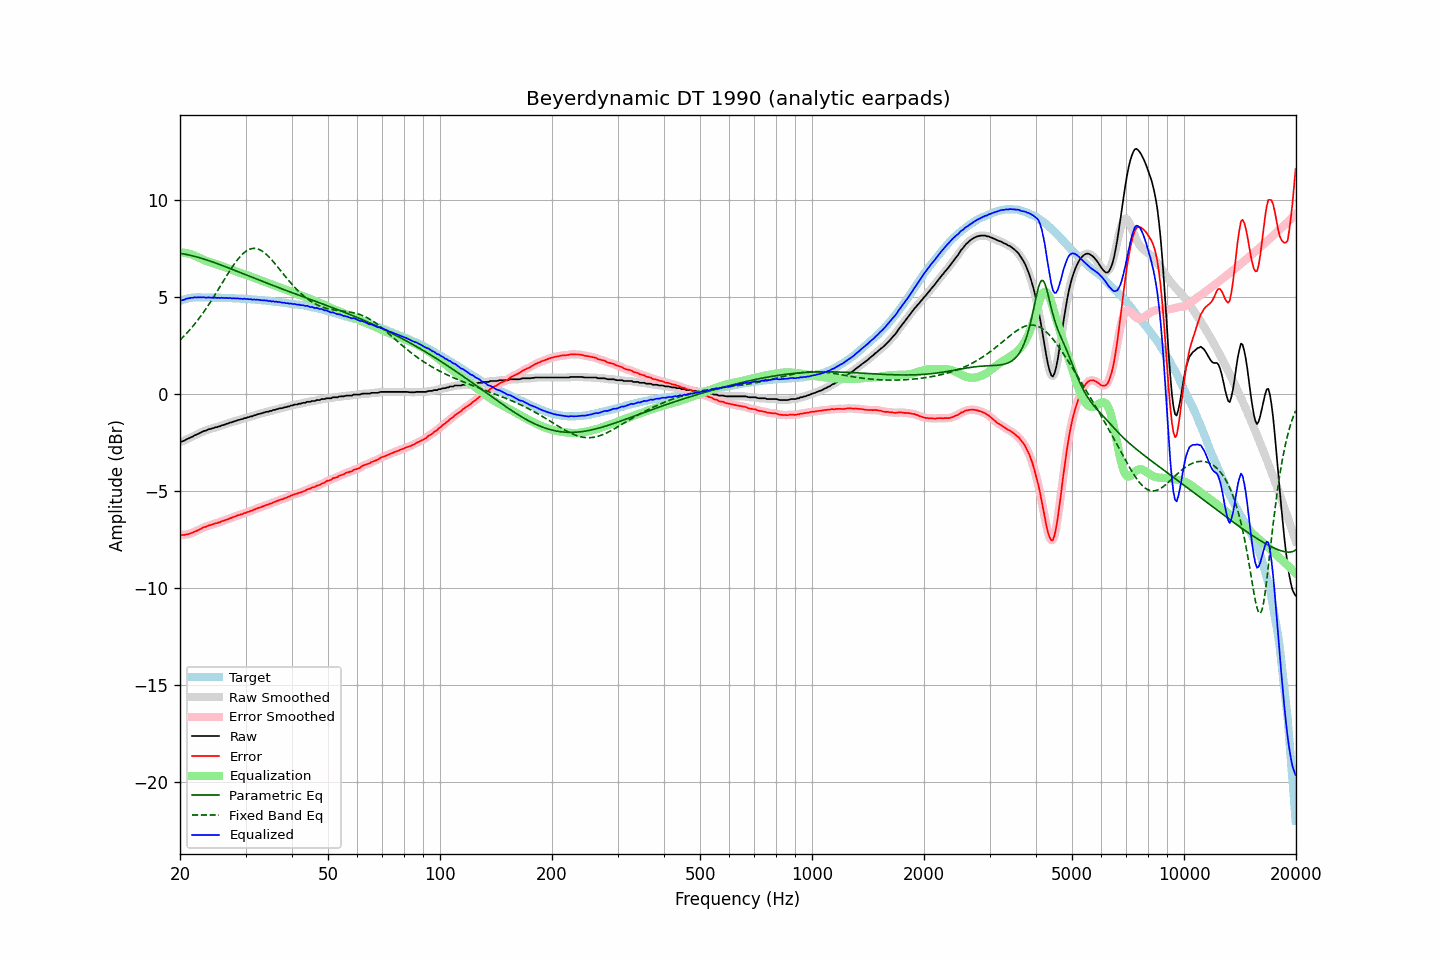

Source data for this figure (header and first rows):
frequency, raw, error, smoothed, error_smoothed, equalization, parametric_eq, fixed_band_eq, equalized_raw, equalized_smoothed, target
20.00, -2.47, -7.26, -2.48, -7.26, 7.28, 7.23, 2.76, 4.80, 4.80, 4.78
20.20, -2.46, -7.28, -2.46, -7.27, 7.27, 7.22, 2.84, 4.81, 4.82, 4.81
20.40, -2.43, -7.28, -2.43, -7.27, 7.27, 7.20, 2.93, 4.83, 4.84, 4.84
20.61, -2.41, -7.27, -2.40, -7.27, 7.26, 7.19, 3.01, 4.85, 4.86, 4.86
20.81, -2.34, -7.24, -2.36, -7.25, 7.24, 7.17, 3.10, 4.90, 4.89, 4.89
21.02, -2.31, -7.24, -2.31, -7.23, 7.23, 7.16, 3.19, 4.91, 4.91, 4.92
21.23, -2.27, -7.21, -2.27, -7.21, 7.20, 7.14, 3.28, 4.93, 4.93, 4.93
21.44, -2.23, -7.18, -2.24, -7.18, 7.18, 7.12, 3.38, 4.95, 4.94, 4.94
21.66, -2.21, -7.16, -2.19, -7.15, 7.15, 7.10, 3.48, 4.94, 4.95, 4.95
21.87, -2.14, -7.10, -2.15, -7.11, 7.11, 7.08, 3.58, 4.97, 4.96, 4.95
22.09, -2.11, -7.08, -2.11, -7.07, 7.07, 7.06, 3.68, 4.96, 4.96, 4.96
22.31, -2.07, -7.04, -2.07, -7.04, 7.03, 7.03, 3.79, 4.96, 4.96, 4.96
22.54, -2.04, -7.00, -2.04, -7.00, 7.00, 7.01, 3.90, 4.96, 4.96, 4.96
22.76, -1.99, -6.96, -1.99, -6.95, 6.96, 6.98, 4.01, 4.96, 4.96, 4.96
22.99, -1.95, -6.91, -1.96, -6.91, 6.92, 6.96, 4.12, 4.96, 4.96, 4.95
23.22, -1.91, -6.87, -1.92, -6.88, 6.88, 6.93, 4.24, 4.97, 4.96, 4.95
23.45, -1.90, -6.86, -1.89, -6.84, 6.85, 6.91, 4.36, 4.94, 4.96, 4.95
23.69, -1.87, -6.82, -1.86, -6.82, 6.82, 6.88, 4.48, 4.95, 4.95, 4.95
23.92, -1.82, -6.78, -1.84, -6.79, 6.79, 6.85, 4.61, 4.96, 4.95, 4.95
24.16, -1.81, -6.77, -1.81, -6.76, 6.76, 6.82, 4.73, 4.95, 4.95, 4.95
24.40, -1.78, -6.74, -1.78, -6.73, 6.73, 6.80, 4.86, 4.95, 4.95, 4.95
24.65, -1.76, -6.71, -1.76, -6.71, 6.71, 6.77, 4.99, 4.94, 4.95, 4.94
24.89, -1.72, -6.67, -1.73, -6.68, 6.68, 6.74, 5.13, 4.96, 4.95, 4.94
25.14, -1.72, -6.67, -1.72, -6.66, 6.66, 6.71, 5.26, 4.93, 4.94, 4.94
25.39, -1.68, -6.63, -1.69, -6.63, 6.63, 6.68, 5.39, 4.94, 4.94, 4.94
25.65, -1.67, -6.62, -1.67, -6.61, 6.60, 6.65, 5.53, 4.93, 4.94, 4.94
25.91, -1.63, -6.56, -1.64, -6.57, 6.57, 6.61, 5.67, 4.95, 4.94, 4.93
26.16, -1.61, -6.55, -1.61, -6.54, 6.55, 6.58, 5.80, 4.93, 4.94, 4.93
26.43, -1.59, -6.52, -1.58, -6.51, 6.52, 6.55, 5.94, 4.93, 4.93, 4.93
26.69, -1.54, -6.48, -1.55, -6.49, 6.49, 6.52, 6.07, 4.94, 4.93, 4.93
26.96, -1.53, -6.47, -1.52, -6.45, 6.45, 6.49, 6.21, 4.92, 4.93, 4.93
27.23, -1.49, -6.41, -1.50, -6.42, 6.42, 6.45, 6.34, 4.94, 4.93, 4.92
27.50, -1.47, -6.40, -1.47, -6.39, 6.39, 6.42, 6.47, 4.92, 4.92, 4.92
27.77, -1.44, -6.36, -1.44, -6.36, 6.36, 6.39, 6.59, 4.92, 4.92, 4.91
28.05, -1.41, -6.33, -1.42, -6.33, 6.33, 6.36, 6.71, 4.91, 4.91, 4.91
28.33, -1.39, -6.30, -1.39, -6.30, 6.30, 6.32, 6.82, 4.90, 4.91, 4.90
28.62, -1.36, -6.26, -1.36, -6.27, 6.27, 6.29, 6.93, 4.91, 4.91, 4.90
28.90, -1.34, -6.25, -1.34, -6.24, 6.24, 6.26, 7.03, 4.90, 4.90, 4.90
29.19, -1.31, -6.21, -1.32, -6.21, 6.21, 6.22, 7.12, 4.90, 4.90, 4.89
29.48, -1.30, -6.20, -1.30, -6.19, 6.18, 6.19, 7.20, 4.88, 4.89, 4.89
29.78, -1.26, -6.14, -1.27, -6.15, 6.16, 6.16, 7.28, 4.90, 4.89, 4.88
30.08, -1.25, -6.14, -1.25, -6.13, 6.13, 6.13, 7.34, 4.87, 4.88, 4.88
30.38, -1.22, -6.09, -1.22, -6.09, 6.10, 6.09, 7.39, 4.88, 4.88, 4.87
30.68, -1.20, -6.08, -1.20, -6.07, 6.07, 6.06, 7.43, 4.86, 4.87, 4.87
30.99, -1.17, -6.03, -1.17, -6.04, 6.04, 6.03, 7.46, 4.87, 4.86, 4.86
31.30, -1.16, -6.02, -1.15, -6.01, 6.01, 5.99, 7.48, 4.84, 4.85, 4.85
31.61, -1.11, -5.97, -1.12, -5.97, 5.97, 5.96, 7.49, 4.86, 4.85, 4.85
31.93, -1.10, -5.95, -1.10, -5.94, 5.94, 5.93, 7.48, 4.84, 4.84, 4.84
32.24, -1.06, -5.90, -1.07, -5.91, 5.91, 5.89, 7.46, 4.85, 4.84, 4.83
32.57, -1.04, -5.88, -1.05, -5.88, 5.88, 5.86, 7.44, 4.83, 4.83, 4.83
32.89, -1.02, -5.85, -1.02, -5.85, 5.85, 5.83, 7.40, 4.82, 4.83, 4.82
33.22, -1.00, -5.82, -1.00, -5.82, 5.82, 5.80, 7.35, 4.81, 4.81, 4.81
33.55, -0.97, -5.79, -0.98, -5.79, 5.79, 5.76, 7.29, 4.81, 4.81, 4.81
33.89, -0.95, -5.76, -0.95, -5.76, 5.76, 5.73, 7.23, 4.80, 4.80, 4.80
34.23, -0.92, -5.72, -0.93, -5.73, 5.73, 5.70, 7.15, 4.80, 4.80, 4.79
34.57, -0.92, -5.71, -0.92, -5.70, 5.70, 5.67, 7.08, 4.77, 4.78, 4.78
34.92, -0.89, -5.66, -0.89, -5.67, 5.66, 5.64, 6.99, 4.78, 4.77, 4.77
35.27, -0.88, -5.65, -0.87, -5.64, 5.63, 5.60, 6.90, 4.75, 4.76, 4.76
35.62, -0.83, -5.59, -0.85, -5.60, 5.60, 5.57, 6.81, 4.77, 4.75, 4.75
35.97, -0.83, -5.58, -0.83, -5.57, 5.57, 5.54, 6.71, 4.74, 4.74, 4.74
... 635 more rows
